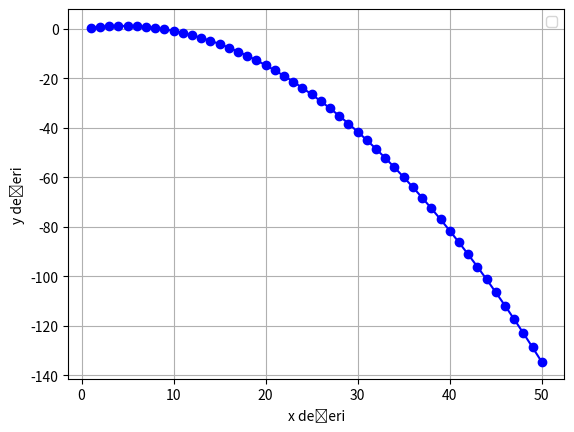

Write the Python code that produced this figure.
# -*- coding: utf-8 -*-
"""
Created on Sat Nov 11 14:46:40 2023

[redacted]
"""

import matplotlib.pyplot as plt
import matplotlib as mpl
import numpy as np


v0 = 10
θ = 30
g = 9.81


fig, ax = plt.subplots()  # Create a figure containing a single axes.
plt.xlabel('x değeri')
plt.ylabel('y değeri')


    
x = np.array([1,2,3,4,5,6,7,8,9,10,11,12,13,14,15,16,17,18,19,20,21,22,23,24,25,26,27,28,29,30,31,32,33,34,35,36,37,38,39,40,41,42,43,44,45,46,47,48,49,50])
y = (np.tan(np.radians(30)) * x) - ((g * (x**2))/(2 * (10 * np.cos(np.radians(30)))**2))
plt.plot(x, y, marker='o', linestyle='-', color='blue')
plt.grid(True)
plt.legend()
print(x)
    

